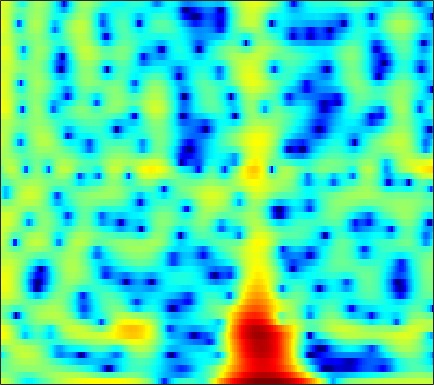

Source data for this figure (header and first rows):
3.817, 3.4201, 2.8054, 2.0783, 1.4532, 0.51691, -0.53938, -1.4128, -2.6745, -4.0052, -5.3005, -6.1314, -6.8549, -6.984, -6.6934, -5.9652, -5.0852, -4.4061, -3.5389, -2.7271, -1.959, -1.4185, -0.71898, -0.04544
0.5598, 0.5134, 0.3694, 0.1348, -0.09938, -0.486, -0.9435, -1.317, -1.827, -2.305, -2.692, -2.887, -2.979, -2.868, -2.663, -2.267, -1.782, -1.393, -0.8716, -0.3694, 0.09753, 0.4216, 0.8131, 1.158
-2.033, -1.556, -1.029, -0.6069, -0.3508, -0.0731, 0.1385, 0.2614, 0.388, 0.4813, 0.5509, 0.5907, 0.6321, 0.6633, 0.6799, 0.692, 0.6903, 0.6772, 0.6388, 0.5758, 0.4868, 0.4018, 0.2629, 0.09664
-2.476, -1.956, -1.271, -0.6076, -0.1396, 0.4296, 0.9245, 1.241, 1.589, 1.852, 2.03, 2.111, 2.145, 2.097, 2.008, 1.82, 1.554, 1.303, 0.9006, 0.4219, -0.1251, -0.5785, -1.232, -1.929
-7.517, -5.534, -3.287, -1.502, -0.4158, 0.7519, 1.656, 2.188, 2.726, 3.093, 3.308, 3.379, 3.36, 3.207, 3.006, 2.624, 2.103, 1.621, 0.8378, -0.1239, -1.288, -2.319, -3.932, -5.854
-2.038, -1.303, -0.2602, 0.6828, 1.282, 1.925, 2.387, 2.631, 2.837, 2.92, 2.893, 2.813, 2.633, 2.361, 2.096, 1.663, 1.124, 0.6429, -0.1196, -1.042, -2.132, -3.082, -4.553, -6.268
3.95, 3.765, 3.523, 3.253, 3.014, 2.626, 2.155, 1.756, 1.186, 0.6111, 0.07447, -0.2717, -0.6206, -0.8626, -1.008, -1.201, -1.441, -1.677, -2.081, -2.57, -3.103, -3.495, -3.973, -4.342
6.684, 6.234, 5.532, 4.685, 3.933, 2.737, 1.258, -0.09112, -2.288, -5.018, -8.068, -9.592, -8.941, -6.856, -5.469, -4.206, -3.576, -3.474, -3.786, -4.616, -5.915, -7.098, -8.495, -8.663
5.898, 5.447, 4.706, 3.797, 3.005, 1.79, 0.3924, -0.8052, -2.558, -4.431, -6.098, -6.765, -6.354, -5.063, -4.053, -2.985, -2.375, -2.228, -2.435, -3.143, -4.4, -5.616, -7.147, -7.41
2.049, 1.664, 0.8941, -0.1348, -1.042, -2.313, -3.458, -4.111, -4.516, -4.408, -3.95, -3.488, -2.749, -1.975, -1.418, -0.7617, -0.2314, 0.06109, 0.3238, 0.4502, 0.4939, 0.5127, 0.5719, 0.7249
-0.5849, -0.9393, -1.881, -3.479, -5.233, -8.723, -15.08, -29.64, -16.34, -9.829, -6.369, -4.584, -2.812, -1.512, -0.7408, 0.09232, 0.7754, 1.19, 1.629, 1.967, 2.225, 2.37, 2.507, 2.602
-0.2389, -0.2967, -0.6607, -1.312, -1.941, -2.867, -3.659, -4.022, -3.987, -3.496, -2.805, -2.254, -1.562, -0.9678, -0.5643, -0.09577, 0.3196, 0.6072, 0.9581, 1.273, 1.562, 1.749, 1.94, 2.062
1.865, 2.001, 1.999, 1.827, 1.608, 1.224, 0.7963, 0.4642, 0.02481, -0.3847, -0.7664, -1.054, -1.431, -1.77, -1.974, -2.158, -2.223, -2.155, -1.907, -1.499, -1.015, -0.6283, -0.1235, 0.2854
4.141, 4.254, 4.232, 4.029, 3.762, 3.262, 2.607, 2.015, 1.071, -0.0367, -1.301, -2.36, -3.93, -5.644, -6.994, -8.649, -9.767, -9.936, -9.187, -7.777, -6.181, -5.031, -3.624, -2.425
5.414, 5.428, 5.281, 4.929, 4.53, 3.818, 2.869, 2.006, 0.6248, -1.055, -3.071, -4.828, -7.589, -10.99, -14.11, -19.46, -28.04, -30.56, -21.67, -16.54, -12.79, -10.46, -7.853, -5.74
5.754, 5.73, 5.531, 5.123, 4.673, 3.864, 2.802, 1.831, 0.2934, -1.585, -3.831, -5.786, -8.795, -12.3, -15.38, -20.19, -26.39, -31.74, -27.95, -21.39, -16.7, -13.84, -10.62, -7.876
5.398, 5.438, 5.311, 4.982, 4.592, 3.871, 2.916, 2.027, 0.6167, -1.063, -3.05, -4.741, -7.266, -10.11, -12.44, -15.55, -18.36, -19.85, -20.21, -18.84, -16.3, -14.05, -11.09, -8.397
4.519, 4.678, 4.713, 4.544, 4.288, 3.772, 3.061, 2.384, 1.301, 0.02322, -1.481, -2.76, -4.682, -6.857, -8.698, -11.55, -15.06, -18.66, -27.98, -27.4, -17.84, -13.96, -10.21, -7.341
3.142, 3.408, 3.577, 3.548, 3.414, 3.096, 2.641, 2.225, 1.552, 0.7554, -0.1515, -0.9188, -2.043, -3.279, -4.294, -5.695, -7.048, -7.937, -8.67, -8.652, -7.869, -6.955, -5.582, -4.195
1.873, 2.093, 2.171, 2.052, 1.87, 1.56, 1.23, 1.006, 0.7392, 0.4871, 0.2407, 0.03339, -0.2931, -0.6801, -0.9833, -1.416, -1.839, -2.111, -2.357, -2.486, -2.468, -2.369, -2.155, -1.876
2.023, 1.871, 1.351, 0.5163, -0.2632, -1.307, -2.042, -2.189, -1.787, -1.013, -0.2142, 0.3106, 0.8474, 1.193, 1.352, 1.425, 1.376, 1.276, 1.049, 0.7507, 0.3572, -0.0008426, -0.5441, -1.186
3.37, 2.79, 1.53, -0.4402, -2.61, -7.189, -18.21, -18.1, -7.676, -3.382, -0.8908, 0.3845, 1.583, 2.394, 2.79, 3.118, 3.248, 3.213, 2.982, 2.539, 1.841, 1.124, -0.1921, -2.005
3.648, 3.183, 2.292, 1.085, 0.02803, -1.411, -2.452, -2.725, -2.322, -1.51, -0.6599, -0.09043, 0.5532, 1.091, 1.422, 1.777, 2.007, 2.074, 2.015, 1.706, 1.148, 0.5315, -0.606, -2.075
3.787, 3.659, 3.322, 2.814, 2.35, 1.666, 0.9724, 0.4525, -0.2218, -0.8852, -1.523, -1.947, -2.298, -2.286, -1.971, -1.308, -0.5945, -0.1252, 0.3078, 0.4858, 0.3799, 0.1137, -0.427, -1.171
4.188, 4.326, 4.303, 4.077, 3.777, 3.195, 2.401, 1.648, 0.3338, -1.418, -3.879, -6.451, -11.27, -13.51, -9.909, -5.705, -3.037, -1.68, -0.5158, 0.145, 0.3734, 0.3176, -0.006959, -0.6224
3.569, 3.788, 3.899, 3.831, 3.663, 3.281, 2.689, 2.106, 1.076, -0.2757, -1.983, -3.431, -5.156, -5.725, -5.013, -3.472, -1.996, -1.141, -0.3708, 0.001505, 0.03376, -0.1321, -0.6143, -1.332
1.971, 2.058, 2.14, 2.181, 2.192, 2.174, 2.079, 1.941, 1.685, 1.321, 0.9199, 0.6194, 0.2993, 0.1339, 0.1158, 0.1905, 0.2944, 0.3126, 0.2236, -0.08516, -0.614, -1.167, -2.078, -3.103
-0.4031, -0.6966, -0.868, -0.6908, -0.3451, 0.2747, 0.9481, 1.4, 1.899, 2.268, 2.5, 2.603, 2.654, 2.644, 2.572, 2.414, 2.132, 1.825, 1.237, 0.4304, -0.6692, -1.725, -3.439, -5.561
-5.063, -7.266, -9.882, -8.746, -6.26, -3.269, -1.033, 0.2654, 1.552, 2.49, 3.13, 3.469, 3.747, 3.86, 3.839, 3.675, 3.332, 2.961, 2.265, 1.337, 0.0933, -1.073, -3.093, -5.841
-5.781, -7.597, -9.486, -8.552, -6.51, -3.811, -1.664, -0.4254, 0.8521, 1.766, 2.418, 2.767, 3.091, 3.236, 3.271, 3.172, 2.941, 2.661, 2.15, 1.483, 0.6528, -0.06717, -1.137, -2.292
-3.023, -3.017, -2.806, -2.292, -1.764, -1.014, -0.2723, 0.1626, 0.6173, 0.9123, 1.121, 1.239, 1.39, 1.556, 1.652, 1.725, 1.683, 1.551, 1.262, 0.8253, 0.3526, -0.02449, -0.434, -0.7419
-2.607, -1.454, -0.2108, 0.6621, 1.106, 1.449, 1.432, 1.23, 0.6328, -0.2223, -1.172, -1.679, -1.767, -1.137, -0.5205, 0.2168, 0.59, 0.6123, 0.2724, -0.39, -1.214, -1.695, -1.884, -1.423
-1.577, 0.2393, 1.874, 2.811, 3.144, 3.185, 2.672, 1.953, 0.3236, -2.354, -7.136, -14.57, -15.74, -6.465, -3.39, -1.114, -0.1339, -0.03068, -0.767, -2.537, -6.12, -11.02, -16.43, -7.06
0.9918, 1.51, 2.051, 2.343, 2.371, 2.121, 1.573, 0.9433, -0.1422, -1.464, -2.781, -3.505, -3.682, -2.93, -2.177, -1.29, -0.7765, -0.7031, -1.042, -1.871, -2.943, -3.645, -3.826, -2.814
1.766, 1.776, 1.683, 1.451, 1.183, 0.6851, 0.1001, -0.3943, -1.01, -1.518, -1.829, -1.898, -1.762, -1.443, -1.127, -0.7163, -0.3676, -0.2057, -0.1065, -0.1585, -0.2453, -0.2935, -0.2893, -0.163
2.399, 2.193, 1.754, 1.098, 0.4618, -0.5469, -1.709, -2.566, -3.518, -3.951, -3.74, -3.24, -2.353, -1.442, -0.7915, -0.04378, 0.5424, 0.8781, 1.182, 1.361, 1.395, 1.355, 1.246, 1.038
3.114, 2.832, 2.208, 1.246, 0.2525, -1.516, -4.023, -6.621, -11.71, -15.67, -10.34, -6.927, -3.845, -1.708, -0.5313, 0.6672, 1.511, 1.969, 2.365, 2.561, 2.563, 2.444, 2.128, 1.629
3.068, 2.89, 2.395, 1.596, 0.776, -0.6455, -2.453, -3.999, -5.975, -6.773, -5.714, -4.324, -2.456, -0.8899, 0.06119, 1.056, 1.78, 2.154, 2.461, 2.534, 2.42, 2.2, 1.705, 1.001
2.475, 2.486, 2.28, 1.845, 1.395, 0.6641, -0.1208, -0.6786, -1.255, -1.528, -1.447, -1.191, -0.6697, -0.07103, 0.3748, 0.8825, 1.269, 1.451, 1.545, 1.459, 1.192, 0.879, 0.3192, -0.4093
2.627, 2.755, 2.696, 2.391, 2.036, 1.428, 0.7563, 0.2468, -0.3326, -0.7161, -0.8371, -0.755, -0.472, -0.0746, 0.2349, 0.5811, 0.8011, 0.854, 0.754, 0.4759, 0.01463, -0.4259, -1.08, -1.8
4.06, 4.177, 4.046, 3.591, 3.038, 2.047, 0.7831, -0.3093, -1.785, -2.933, -3.246, -2.849, -1.865, -0.7979, -0.1215, 0.5412, 0.8645, 0.8931, 0.6248, 0.02, -0.881, -1.727, -2.964, -4.133
5.68, 5.715, 5.431, 4.774, 4.001, 2.557, 0.4807, -1.636, -5.83, -14.21, -18.17, -9.435, -4.442, -1.709, -0.401, 0.6776, 1.149, 1.149, 0.7005, -0.3045, -1.933, -3.646, -6.904, -11.63
5.515, 5.473, 5.128, 4.453, 3.738, 2.494, 0.9421, -0.3774, -2.19, -3.627, -4.014, -3.51, -2.326, -1.081, -0.3268, 0.3552, 0.6439, 0.5706, 0.08131, -0.8862, -2.381, -3.88, -6.408, -9.196
5.011, 4.899, 4.5, 3.811, 3.133, 2.045, 0.8558, -0.02533, -1.031, -1.667, -1.836, -1.689, -1.2, -0.5887, -0.1512, 0.2946, 0.5008, 0.472, 0.158, -0.4674, -1.381, -2.227, -3.475, -4.76
5.18, 5.008, 4.491, 3.634, 2.748, 1.252, -0.5954, -2.155, -4.141, -5.205, -4.712, -3.691, -2.173, -0.8705, -0.0905, 0.6563, 1.068, 1.176, 1.062, 0.6775, 0.046, -0.5563, -1.493, -2.57
5.209, 5.066, 4.555, 3.655, 2.673, 0.8812, -1.678, -4.401, -10.11, -18.77, -10.45, -6.344, -3.05, -0.9869, 0.05865, 0.9859, 1.49, 1.629, 1.545, 1.182, 0.5744, -0.02957, -0.9979, -2.113
4.43, 4.429, 4.153, 3.559, 2.917, 1.809, 0.4667, -0.5887, -1.838, -2.507, -2.358, -1.832, -0.9321, -0.07173, 0.4507, 0.937, 1.162, 1.147, 0.8826, 0.3324, -0.489, -1.288, -2.599, -4.149
3.712, 3.858, 3.816, 3.519, 3.161, 2.536, 1.818, 1.284, 0.6532, 0.2046, -0.003471, -0.003867, 0.1358, 0.3601, 0.5282, 0.6686, 0.6478, 0.4946, 0.06107, -0.6665, -1.732, -2.759, -4.491, -6.684
3.821, 4.037, 4.068, 3.826, 3.481, 2.834, 2.029, 1.367, 0.5065, -0.2047, -0.6244, -0.7028, -0.5341, -0.1807, 0.1081, 0.4011, 0.5019, 0.422, 0.04689, -0.645, -1.703, -2.752, -4.517, -6.731
4.646, 4.859, 4.834, 4.47, 3.957, 2.953, 1.56, 0.2284, -1.932, -4.29, -5.8, -5.531, -3.833, -1.992, -0.8772, 0.1924, 0.8037, 0.9855, 0.8935, 0.4239, -0.4002, -1.294, -2.801, -4.736
4.762, 4.929, 4.838, 4.378, 3.783, 2.628, 0.975, -0.6851, -3.705, -8.174, -13.24, -11.2, -6.289, -3.115, -1.515, -0.07081, 0.7836, 1.102, 1.181, 0.8882, 0.2821, -0.3651, -1.471, -2.828
3.98, 4.067, 3.909, 3.444, 2.92, 1.999, 0.8628, -0.08053, -1.334, -2.381, -2.91, -2.857, -2.277, -1.407, -0.7624, -0.06066, 0.3939, 0.548, 0.4875, 0.157, -0.4317, -0.9755, -1.832, -2.731
4.038, 3.988, 3.66, 3.062, 2.457, 1.497, 0.4752, -0.2343, -0.9872, -1.393, -1.411, -1.205, -0.7543, -0.2169, 0.1585, 0.5343, 0.6962, 0.659, 0.3598, -0.2207, -1.087, -1.899, -3.11, -4.317
5.126, 4.908, 4.304, 3.329, 2.332, 0.657, -1.361, -2.939, -4.502, -4.529, -3.265, -2.077, -0.6433, 0.4673, 1.082, 1.608, 1.784, 1.68, 1.227, 0.3571, -0.962, -2.342, -4.803, -8.271
5.512, 5.215, 4.476, 3.291, 2.048, -0.2135, -3.514, -7.22, -15.63, -12.68, -6.287, -3.542, -1.102, 0.4943, 1.302, 1.969, 2.232, 2.167, 1.739, 0.9057, -0.3493, -1.62, -3.777, -6.457
4.62, 4.395, 3.812, 2.902, 2.024, 0.6161, -0.9294, -2.019, -3.033, -3.191, -2.556, -1.819, -0.7557, 0.1864, 0.7536, 1.28, 1.522, 1.513, 1.22, 0.6329, -0.2458, -1.051, -2.278, -3.558
4.246, 4.129, 3.721, 3.045, 2.393, 1.382, 0.2957, -0.4807, -1.308, -1.759, -1.758, -1.47, -0.8541, -0.1341, 0.3788, 0.9278, 1.242, 1.308, 1.156, 0.719, -0.0002174, -0.6793, -1.782, -3.061
4.624, 4.59, 4.255, 3.591, 2.865, 1.599, -0.01951, -1.444, -3.501, -5.167, -5.357, -4.423, -2.661, -0.9955, 0.01333, 1.004, 1.604, 1.802, 1.767, 1.388, 0.6962, -0.03818, -1.268, -2.783
